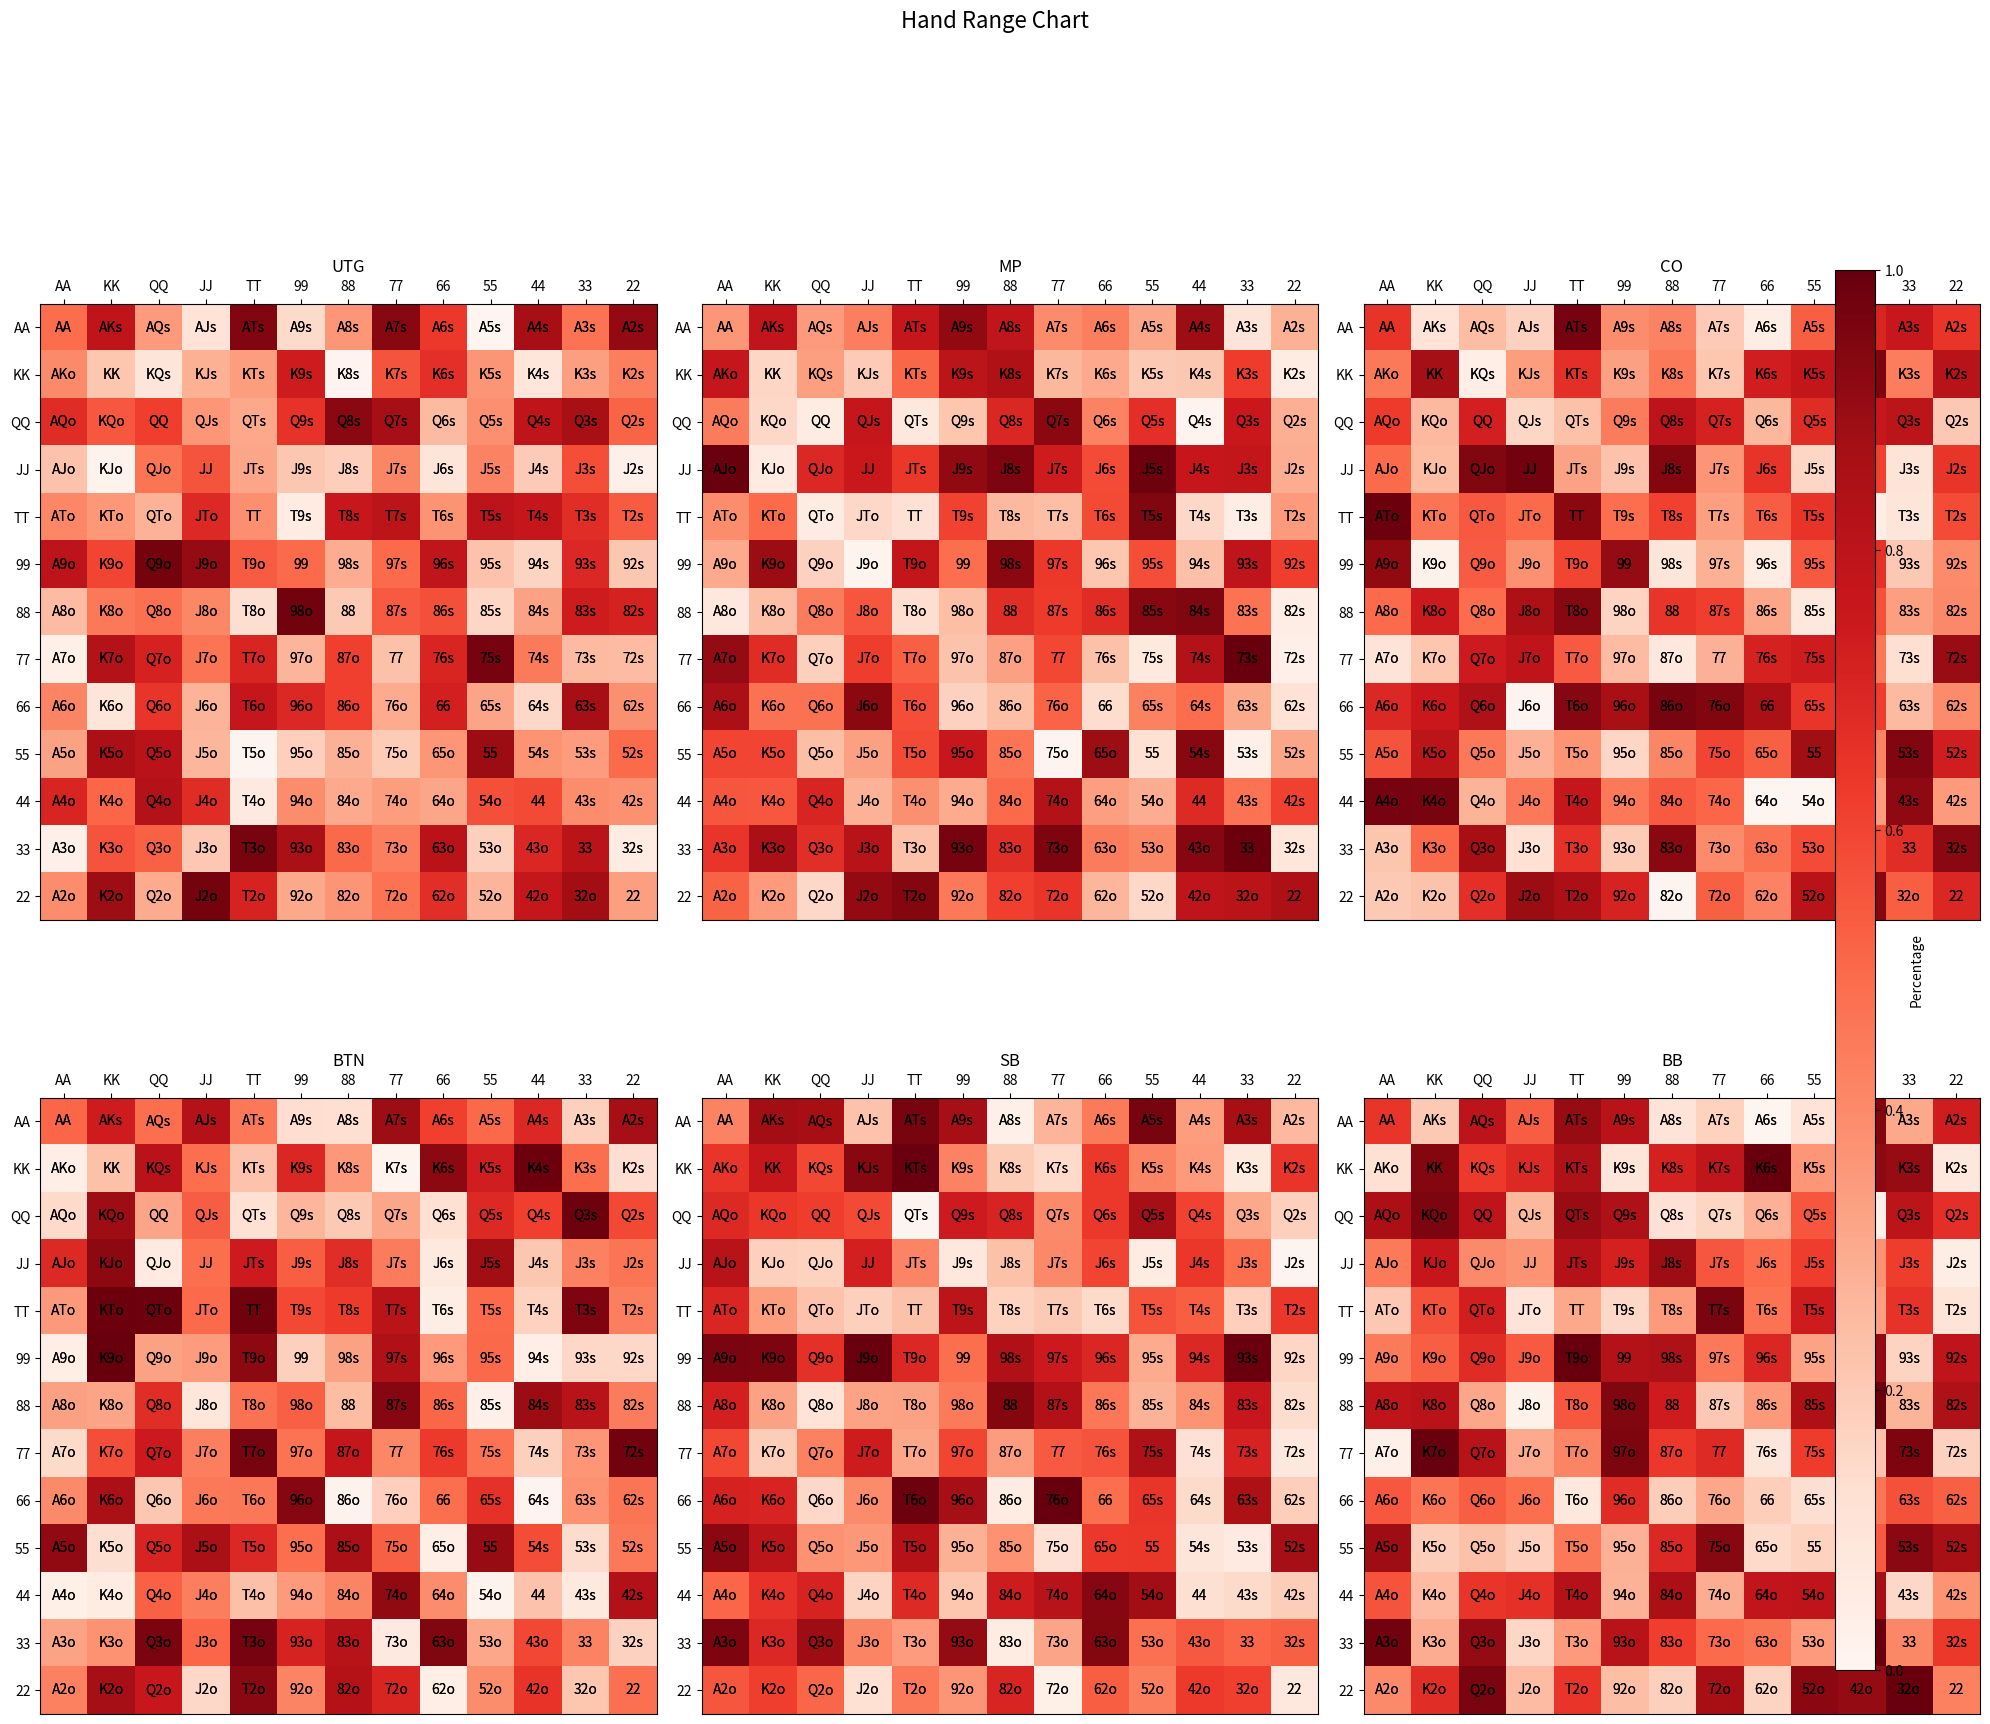

This figure's Python source:
from typing import Dict

import matplotlib.pyplot as plt
import numpy as np


def make_annotations():
    labels = [
        'A',
        'K',
        'Q',
        'J',
        'T',
        '9',
        '8',
        '7',
        '6',
        '5',
        '4',
        '3',
        '2'
    ]
    annot = np.zeros((13, 13), dtype=object)
    for row, c1 in enumerate(labels):
        for col, c2 in enumerate(labels):
            suited = 'o' if row > col else 's'
            if row == col:
                suited = ''
            if suited == 'o':
                ann = c2 + c1 + suited
            else:
                ann = c1 + c2 + suited
            annot[col][row] = ann
    print(annot)


def plot_ranges(positions: Dict[str, np.ndarray]):
    labels = ["AA", "KK", "QQ", "JJ", "TT", "99", "88", "77", "66", "55", "44", "33",
              "22"]
    card_labels = [['AA', 'AKo', 'AQo', 'AJo', 'ATo', 'A9o', 'A8o', 'A7o', 'A6o', 'A5o',
                    'A4o', 'A3o',
                    'A2o'],
                   ['AKs', 'KK', 'KQo', 'KJo', 'KTo', 'K9o', 'K8o', 'K7o', 'K6o', 'K5o',
                    'K4o', 'K3o',
                    'K2o'],
                   ['AQs', 'KQs', 'QQ', 'QJo', 'QTo', 'Q9o', 'Q8o', 'Q7o', 'Q6o', 'Q5o',
                    'Q4o', 'Q3o',
                    'Q2o'],
                   ['AJs', 'KJs', 'QJs', 'JJ', 'JTo', 'J9o', 'J8o', 'J7o', 'J6o', 'J5o',
                    'J4o', 'J3o',
                    'J2o'],
                   ['ATs', 'KTs', 'QTs', 'JTs', 'TT', 'T9o', 'T8o', 'T7o', 'T6o', 'T5o',
                    'T4o', 'T3o',
                    'T2o'],
                   ['A9s', 'K9s', 'Q9s', 'J9s', 'T9s', '99', '98o', '97o', '96o', '95o',
                    '94o', '93o',
                    '92o'],
                   ['A8s', 'K8s', 'Q8s', 'J8s', 'T8s', '98s', '88', '87o', '86o', '85o',
                    '84o', '83o',
                    '82o'],
                   ['A7s', 'K7s', 'Q7s', 'J7s', 'T7s', '97s', '87s', '77', '76o', '75o',
                    '74o', '73o',
                    '72o'],
                   ['A6s', 'K6s', 'Q6s', 'J6s', 'T6s', '96s', '86s', '76s', '66', '65o',
                    '64o', '63o',
                    '62o'],
                   ['A5s', 'K5s', 'Q5s', 'J5s', 'T5s', '95s', '85s', '75s', '65s', '55',
                    '54o', '53o',
                    '52o'],
                   ['A4s', 'K4s', 'Q4s', 'J4s', 'T4s', '94s', '84s', '74s', '64s', '54s',
                    '44', '43o',
                    '42o'],
                   ['A3s', 'K3s', 'Q3s', 'J3s', 'T3s', '93s', '83s', '73s', '63s', '53s',
                    '43s', '33',
                    '32o'],
                   ['A2s', 'K2s', 'Q2s', 'J2s', 'T2s', '92s', '82s', '72s', '62s', '52s',
                    '42s', '32s',
                    '22']]

    # Create the figure and subplots
    fig, axs = plt.subplots(nrows=2, ncols=3, figsize=(20, 20))

    # Flatten the subplots array for easier indexing
    axs = axs.flatten()

    # Iterate over the starting positions and corresponding numpy arrays
    for i, (position, data) in enumerate(positions.items()):
        # Create a heatmap of the data
        im = axs[i].imshow(data, cmap="Reds", vmin=0, vmax=1)

        # Set the title and axis labels
        axs[i].set_title(position)
        axs[i].set_xticks(np.arange(len(labels)))
        axs[i].set_yticks(np.arange(len(labels)))
        axs[i].set_xticklabels(labels)
        axs[i].set_yticklabels(labels)
        axs[i].tick_params(top=True, bottom=False, labeltop=True, labelbottom=False)
        for (j, k), _ in np.ndenumerate(data):
            label = card_labels[j][k]
            axs[i].text(j, k, label, ha='center', va='center')
            axs[i].text(j, k, label, ha='center', va='center')
    # Add a colorbar
    cbar_ax = fig.add_axes([0.92, 0.15, 0.02, 0.7])
    cbar = fig.colorbar(im, cax=cbar_ax)
    cbar.set_label("Percentage")

    # Set the overall title and adjust the layout
    fig.suptitle("Hand Range Chart", fontsize=16)
    fig.tight_layout(rect=[0, 0.03, 1, 0.95])

    # Show the plot
    plt.show()


if __name__ == '__main__':
    # Define the positions and labels for the x and y axis
    # positions = ["UTG", "UTG+1", "UTG+2", "LJ", "HJ", "CO", "BTN", "SB", "BB"]
    positions = {'UTG': np.random.rand(13, 13), 'MP': np.random.rand(13, 13),
                 'CO': np.random.rand(13, 13), 'BTN': np.random.rand(13, 13),
                 'SB': np.random.rand(13, 13), 'BB': np.random.rand(13, 13)}
    plot_ranges(positions)
